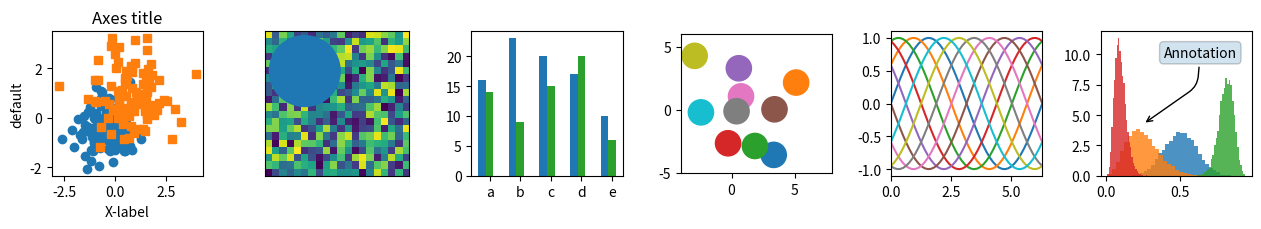
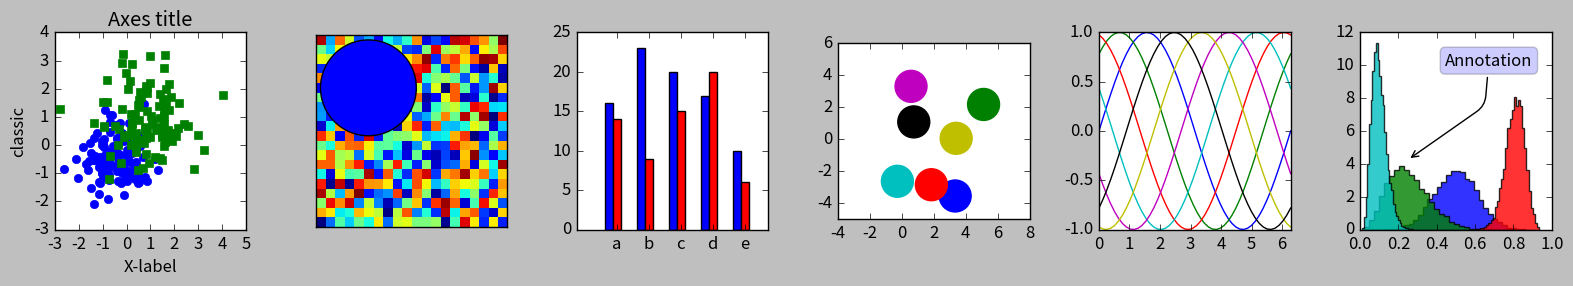
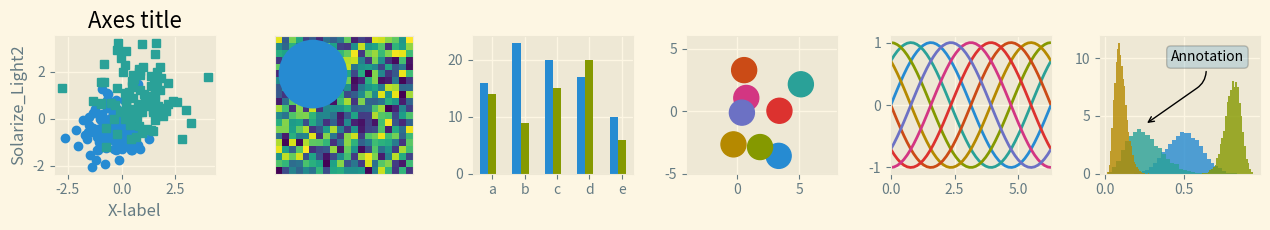
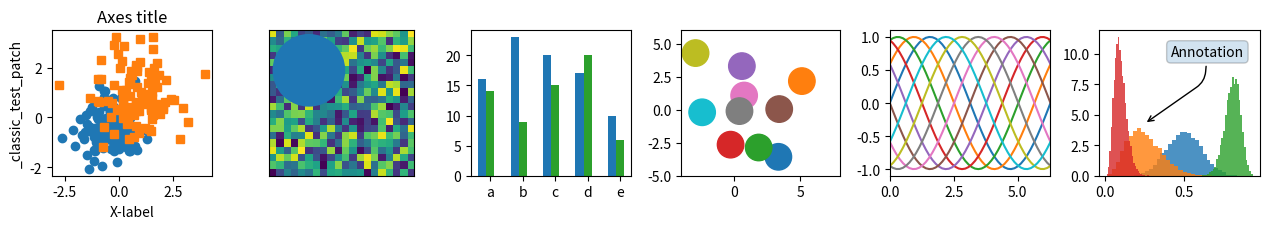
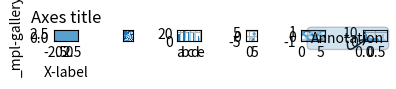
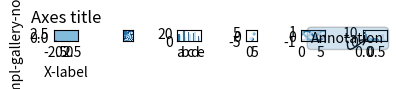
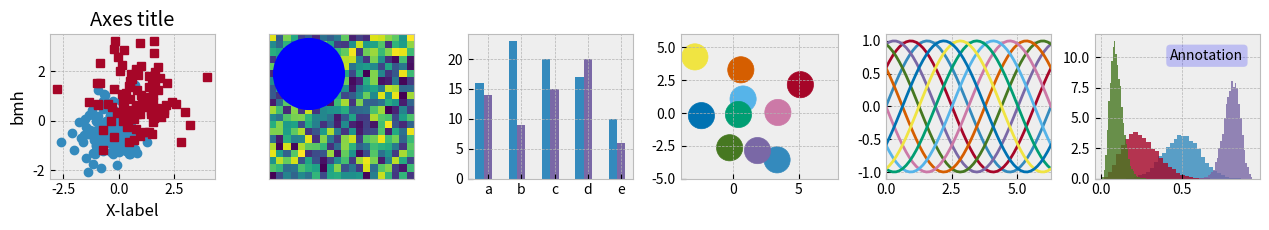
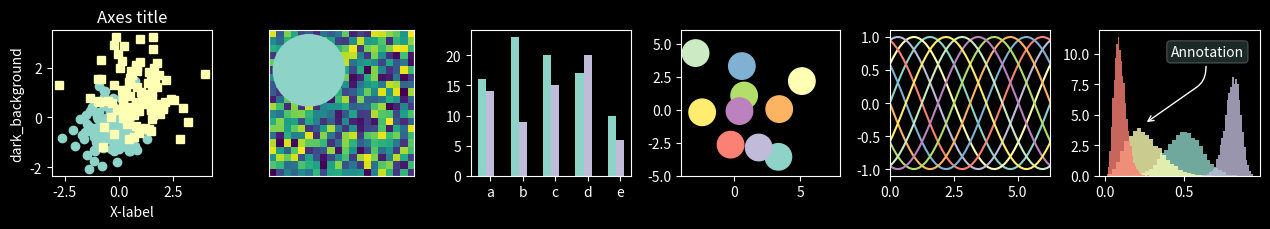
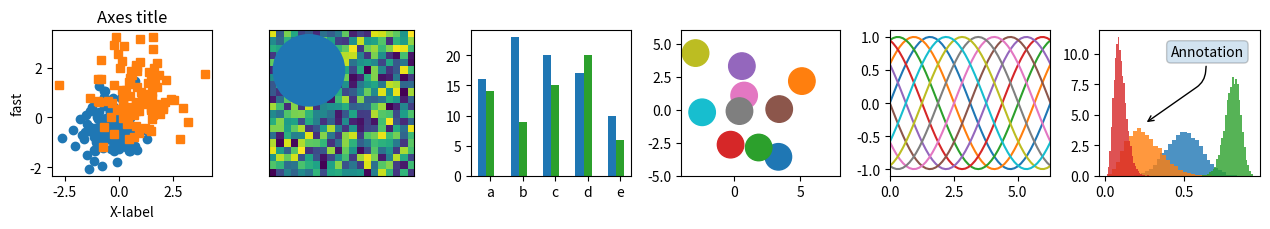
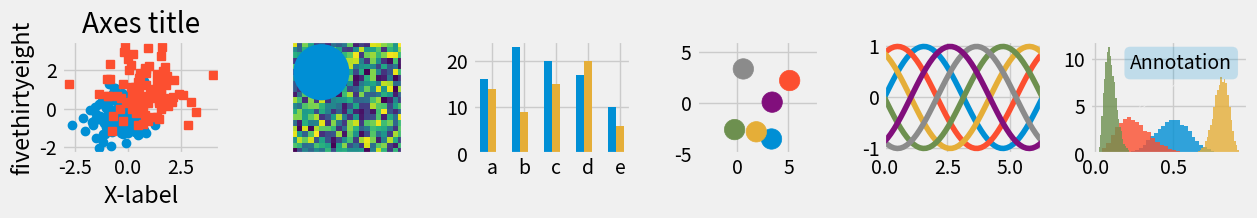
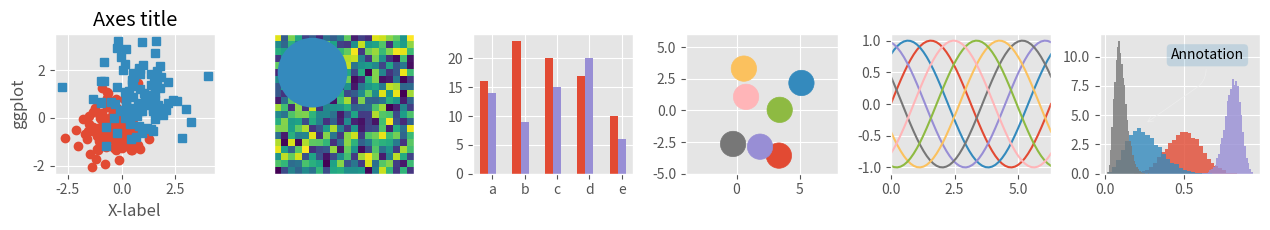
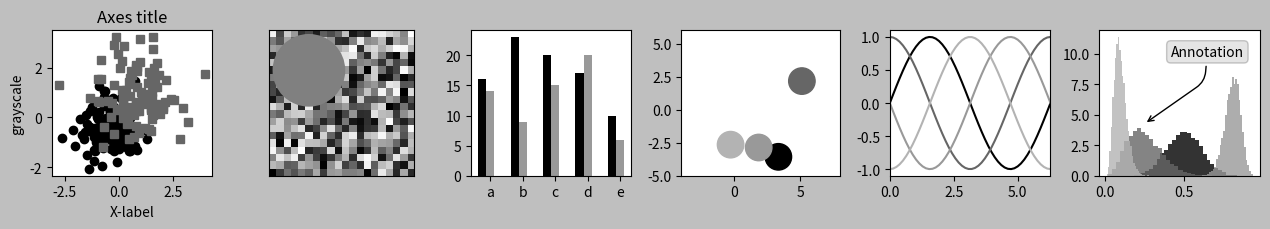
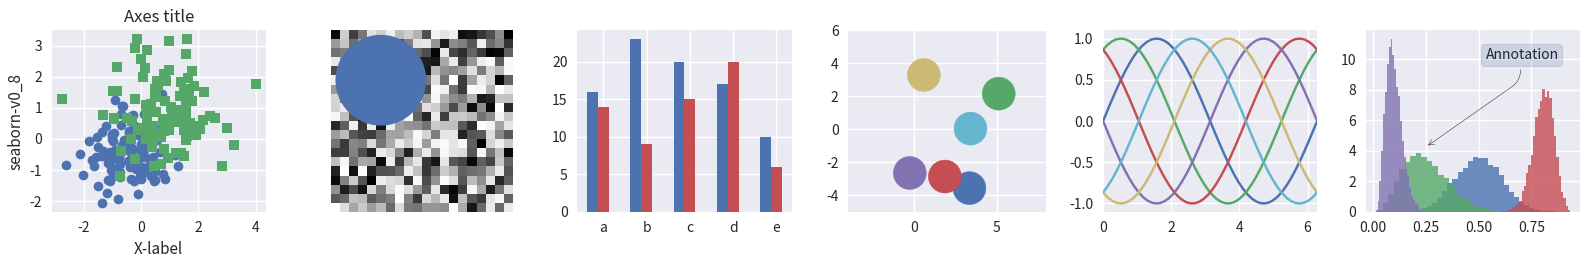
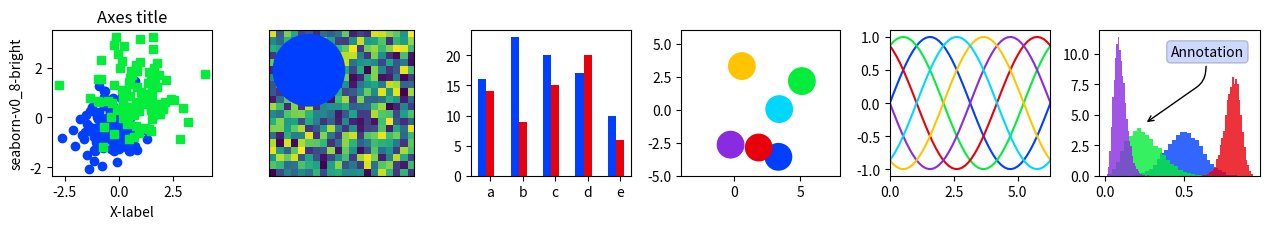
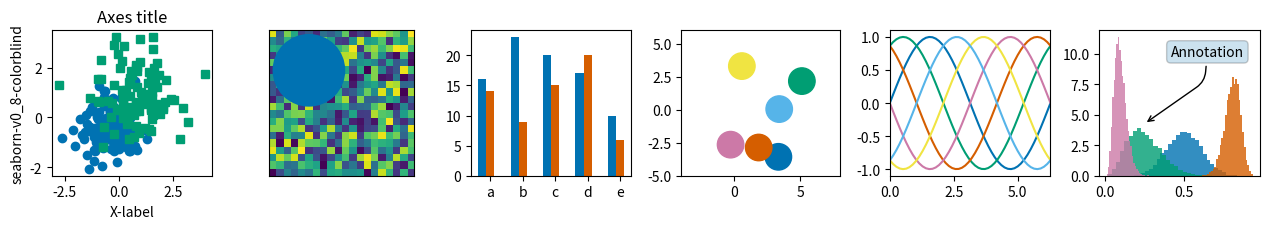
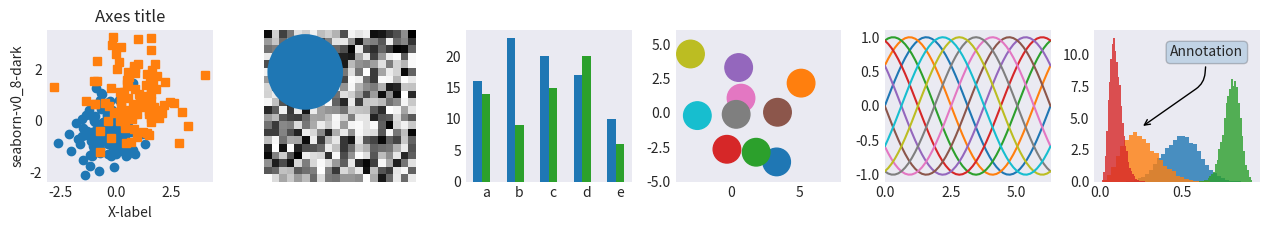

Reproduce these figures in Python, in order.
import numpy as np
import matplotlib.pyplot as plt

# Fixing random state for reproducibility
np.random.seed(19680801)


def plot_scatter(ax, prng, nb_samples=100):
    """Scatter plot."""
    for mu, sigma, marker in [(-.5, 0.75, 'o'), (0.75, 1., 's')]:
        x, y = prng.normal(loc=mu, scale=sigma, size=(2, nb_samples))
        ax.plot(x, y, ls='none', marker=marker)
    ax.set_xlabel('X-label')
    ax.set_title('Axes title')
    return ax


def plot_colored_sinusoidal_lines(ax):
    """Plot sinusoidal lines with colors following the style color cycle."""
    L = 2 * np.pi
    x = np.linspace(0, L)
    nb_colors = len(plt.rcParams['axes.prop_cycle'])
    shift = np.linspace(0, L, nb_colors, endpoint=False)
    for s in shift:
        ax.plot(x, np.sin(x + s), '-')
    ax.set_xlim([x[0], x[-1]])
    return ax


def plot_bar_graphs(ax, prng, min_value=5, max_value=25, nb_samples=5):
    """Plot two bar graphs side by side, with letters as x-tick labels."""
    x = np.arange(nb_samples)
    ya, yb = prng.randint(min_value, max_value, size=(2, nb_samples))
    width = 0.25
    ax.bar(x, ya, width)
    ax.bar(x + width, yb, width, color='C2')
    ax.set_xticks(x + width, labels=['a', 'b', 'c', 'd', 'e'])
    return ax


def plot_colored_circles(ax, prng, nb_samples=15):
    """
    Plot circle patches.

    NB: draws a fixed amount of samples, rather than using the length of
    the color cycle, because different styles may have different numbers
    of colors.
    """
    for sty_dict, j in zip(plt.rcParams['axes.prop_cycle'], range(nb_samples)):
        ax.add_patch(plt.Circle(prng.normal(scale=3, size=2),
                                radius=1.0, color=sty_dict['color']))
    # Force the limits to be the same across the styles (because different
    # styles may have different numbers of available colors).
    ax.set_xlim([-4, 8])
    ax.set_ylim([-5, 6])
    ax.set_aspect('equal', adjustable='box')  # to plot circles as circles
    return ax


def plot_image_and_patch(ax, prng, size=(20, 20)):
    """Plot an image with random values and superimpose a circular patch."""
    values = prng.random_sample(size=size)
    ax.imshow(values, interpolation='none')
    c = plt.Circle((5, 5), radius=5, label='patch')
    ax.add_patch(c)
    # Remove ticks
    ax.set_xticks([])
    ax.set_yticks([])


def plot_histograms(ax, prng, nb_samples=10000):
    """Plot 4 histograms and a text annotation."""
    params = ((10, 10), (4, 12), (50, 12), (6, 55))
    for a, b in params:
        values = prng.beta(a, b, size=nb_samples)
        ax.hist(values, histtype="stepfilled", bins=30,
                alpha=0.8, density=True)
    # Add a small annotation.
    ax.annotate('Annotation', xy=(0.25, 4.25),
                xytext=(0.9, 0.9), textcoords=ax.transAxes,
                va="top", ha="right",
                bbox=dict(boxstyle="round", alpha=0.2),
                arrowprops=dict(
                          arrowstyle="->",
                          connectionstyle="angle,angleA=-95,angleB=35,rad=10"),
                )
    return ax


def plot_figure(style_label=""):
    """Setup and plot the demonstration figure with a given style."""
    # Use a dedicated RandomState instance to draw the same "random" values
    # across the different figures.
    prng = np.random.RandomState(96917002)

    # Tweak the figure size to be better suited for a row of numerous plots:
    # double the width and halve the height. NB: use relative changes because
    # some styles may have a figure size different from the default one.
    (fig_width, fig_height) = plt.rcParams['figure.figsize']
    fig_size = [fig_width * 2, fig_height / 2]

    fig, axs = plt.subplots(ncols=6, nrows=1, num=style_label,
                            figsize=fig_size, squeeze=True)
    axs[0].set_ylabel(style_label)

    plot_scatter(axs[0], prng)
    plot_image_and_patch(axs[1], prng)
    plot_bar_graphs(axs[2], prng)
    plot_colored_circles(axs[3], prng)
    plot_colored_sinusoidal_lines(axs[4])
    plot_histograms(axs[5], prng)

    fig.tight_layout()

    return fig


if __name__ == "__main__":

    # Setup a list of all available styles, in alphabetical order but
    # the `default` and `classic` ones, which will be forced resp. in
    # first and second position.
    style_list = ['default', 'classic'] + sorted(
        style for style in plt.style.available if style != 'classic')

    # Plot a demonstration figure for every available style sheet.
    for style_label in style_list:
        with plt.rc_context({"figure.max_open_warning": len(style_list)}):
            with plt.style.context(style_label):
                fig = plot_figure(style_label=style_label)

    plt.show()